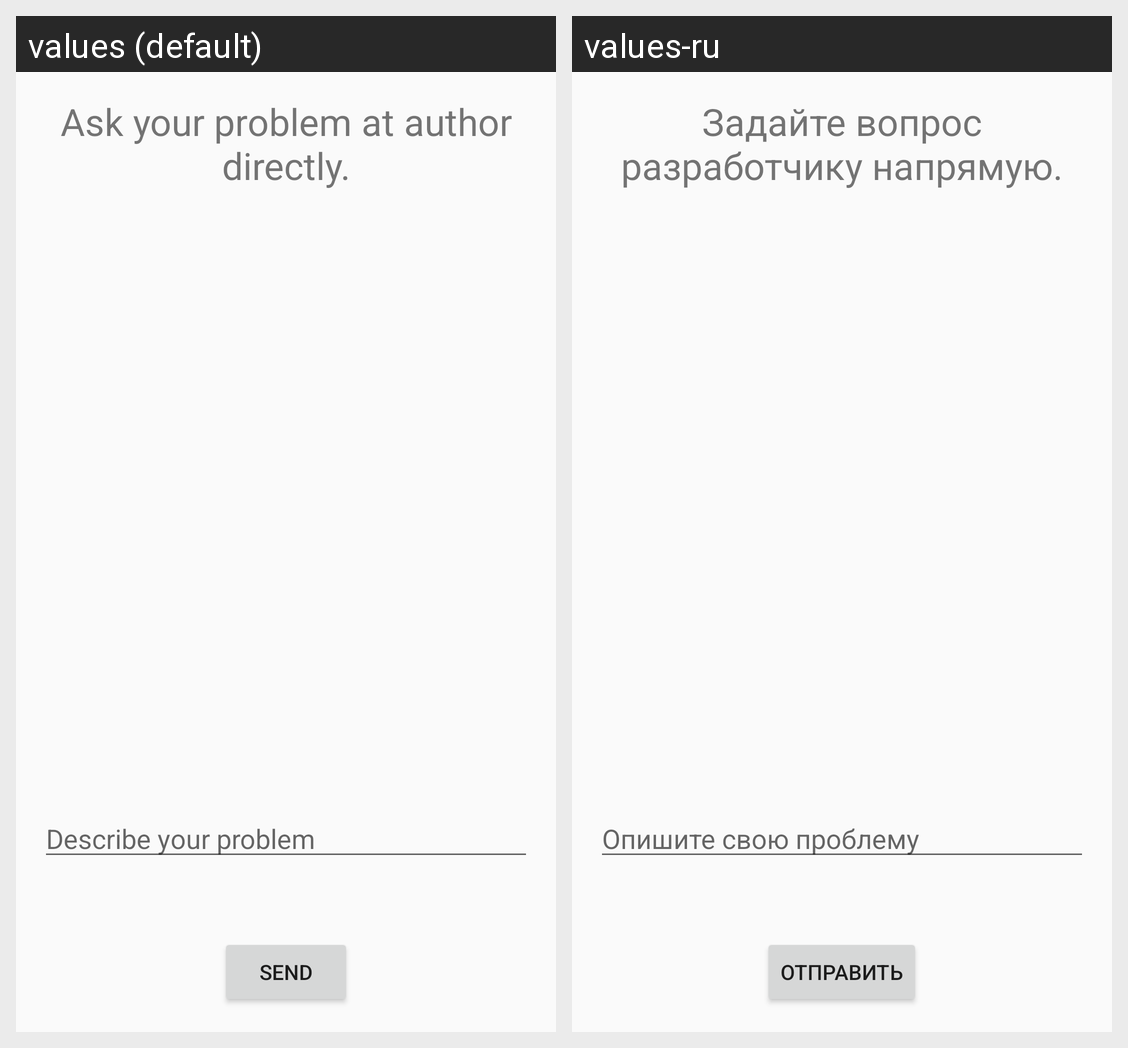

For this localized Android screen grid, give each drawn string resource with its value in every locale shown.
Android screen res/layout/content_write_author.xml rendered under 2 locales, left to right: values (default), values-ru. Device: Nexus 5 (rendered at 1080×1920; each locale shown at half size, 540×960, under a caption strip naming it); theme AppTheme.
Strings drawn on this screen, with the default value and each locale's value (text and hints the layout hard-codes, and strings that could not be matched under every locale, appear in the picture but are not listed):

ask_your_problem
  values: Ask your problem at author directly.
  values-ru: Задайте вопрос разработчику напрямую.

send
  values: Send
  values-ru: Отправить

describe_your_problem
  values: Describe your problem
  values-ru: Опишите свою проблему
